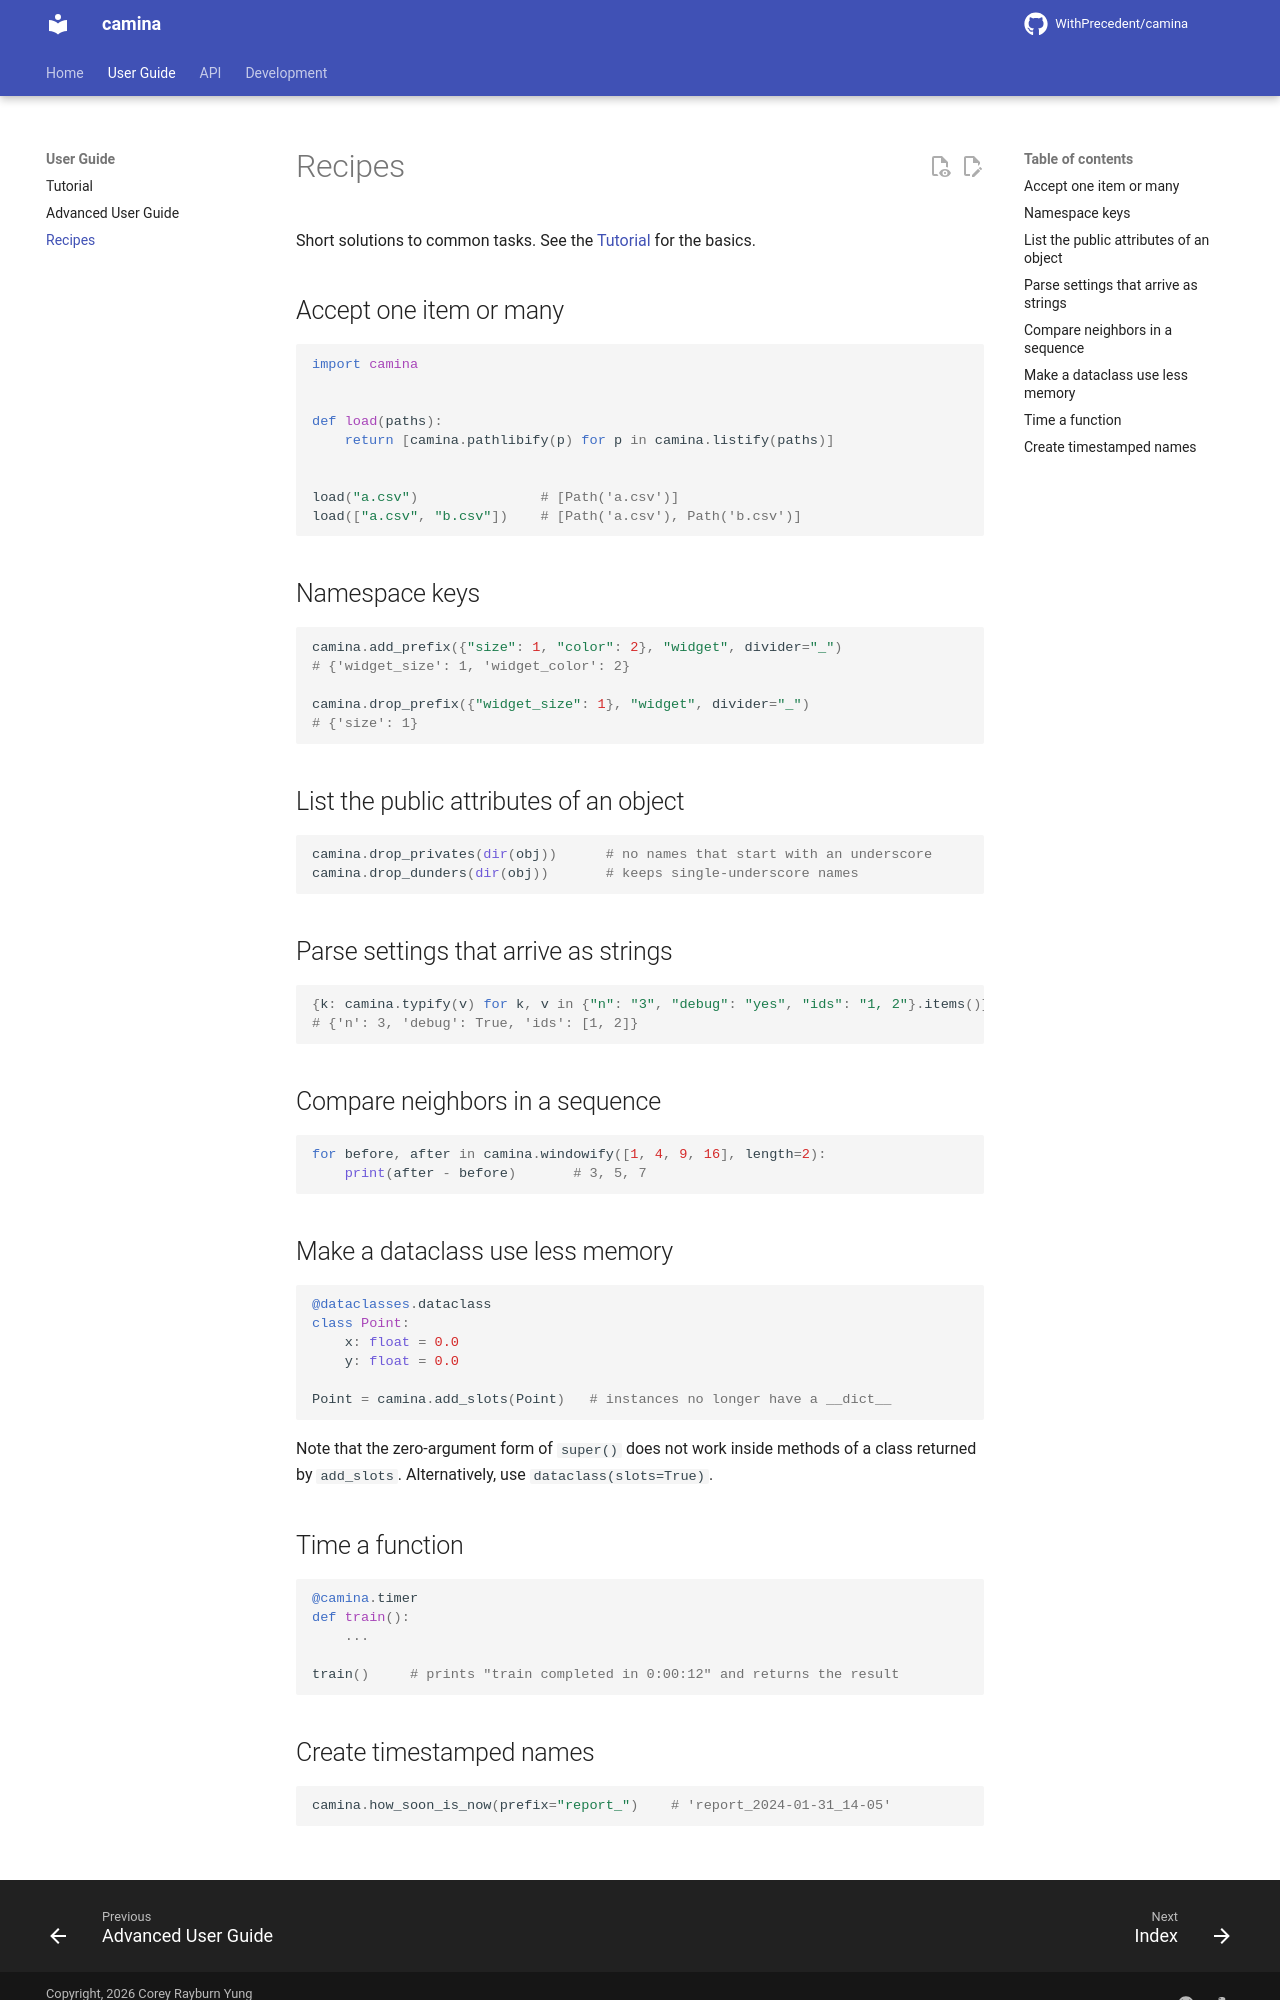

repository: WithPrecedent/camina · page: recipes/index.html · generator: mkdocs

# Recipes

Short solutions to common tasks. See the [Tutorial](tutorial.md) for the basics.

## Accept one item or many

```python
import camina


def load(paths):
    return [camina.pathlibify(p) for p in camina.listify(paths)]


load("a.csv")               # [Path('a.csv')]
load(["a.csv", "b.csv"])    # [Path('a.csv'), Path('b.csv')]
```

## Namespace keys

```python
camina.add_prefix({"size": 1, "color": 2}, "widget", divider="_")
# {'widget_size': 1, 'widget_color': 2}

camina.drop_prefix({"widget_size": 1}, "widget", divider="_")
# {'size': 1}
```

## List the public attributes of an object

```python
camina.drop_privates(dir(obj))      # no names that start with an underscore
camina.drop_dunders(dir(obj))       # keeps single-underscore names
```

## Parse settings that arrive as strings

```python
{k: camina.typify(v) for k, v in {"n": "3", "debug": "yes", "ids": "1, 2"}.items()}
# {'n': 3, 'debug': True, 'ids': [1, 2]}
```

## Compare neighbors in a sequence

```python
for before, after in camina.windowify([1, 4, 9, 16], length=2):
    print(after - before)       # 3, 5, 7
```

## Make a dataclass use less memory

```python
@dataclasses.dataclass
class Point:
    x: float = 0.0
    y: float = 0.0

Point = camina.add_slots(Point)   # instances no longer have a __dict__
```

Note that the zero-argument form of `super()` does not work inside methods of
a class returned by `add_slots`. Alternatively, use
`dataclass(slots=True)`.

## Time a function

```python
@camina.timer
def train():
    ...

train()     # prints "train completed in 0:00:12" and returns the result
```
